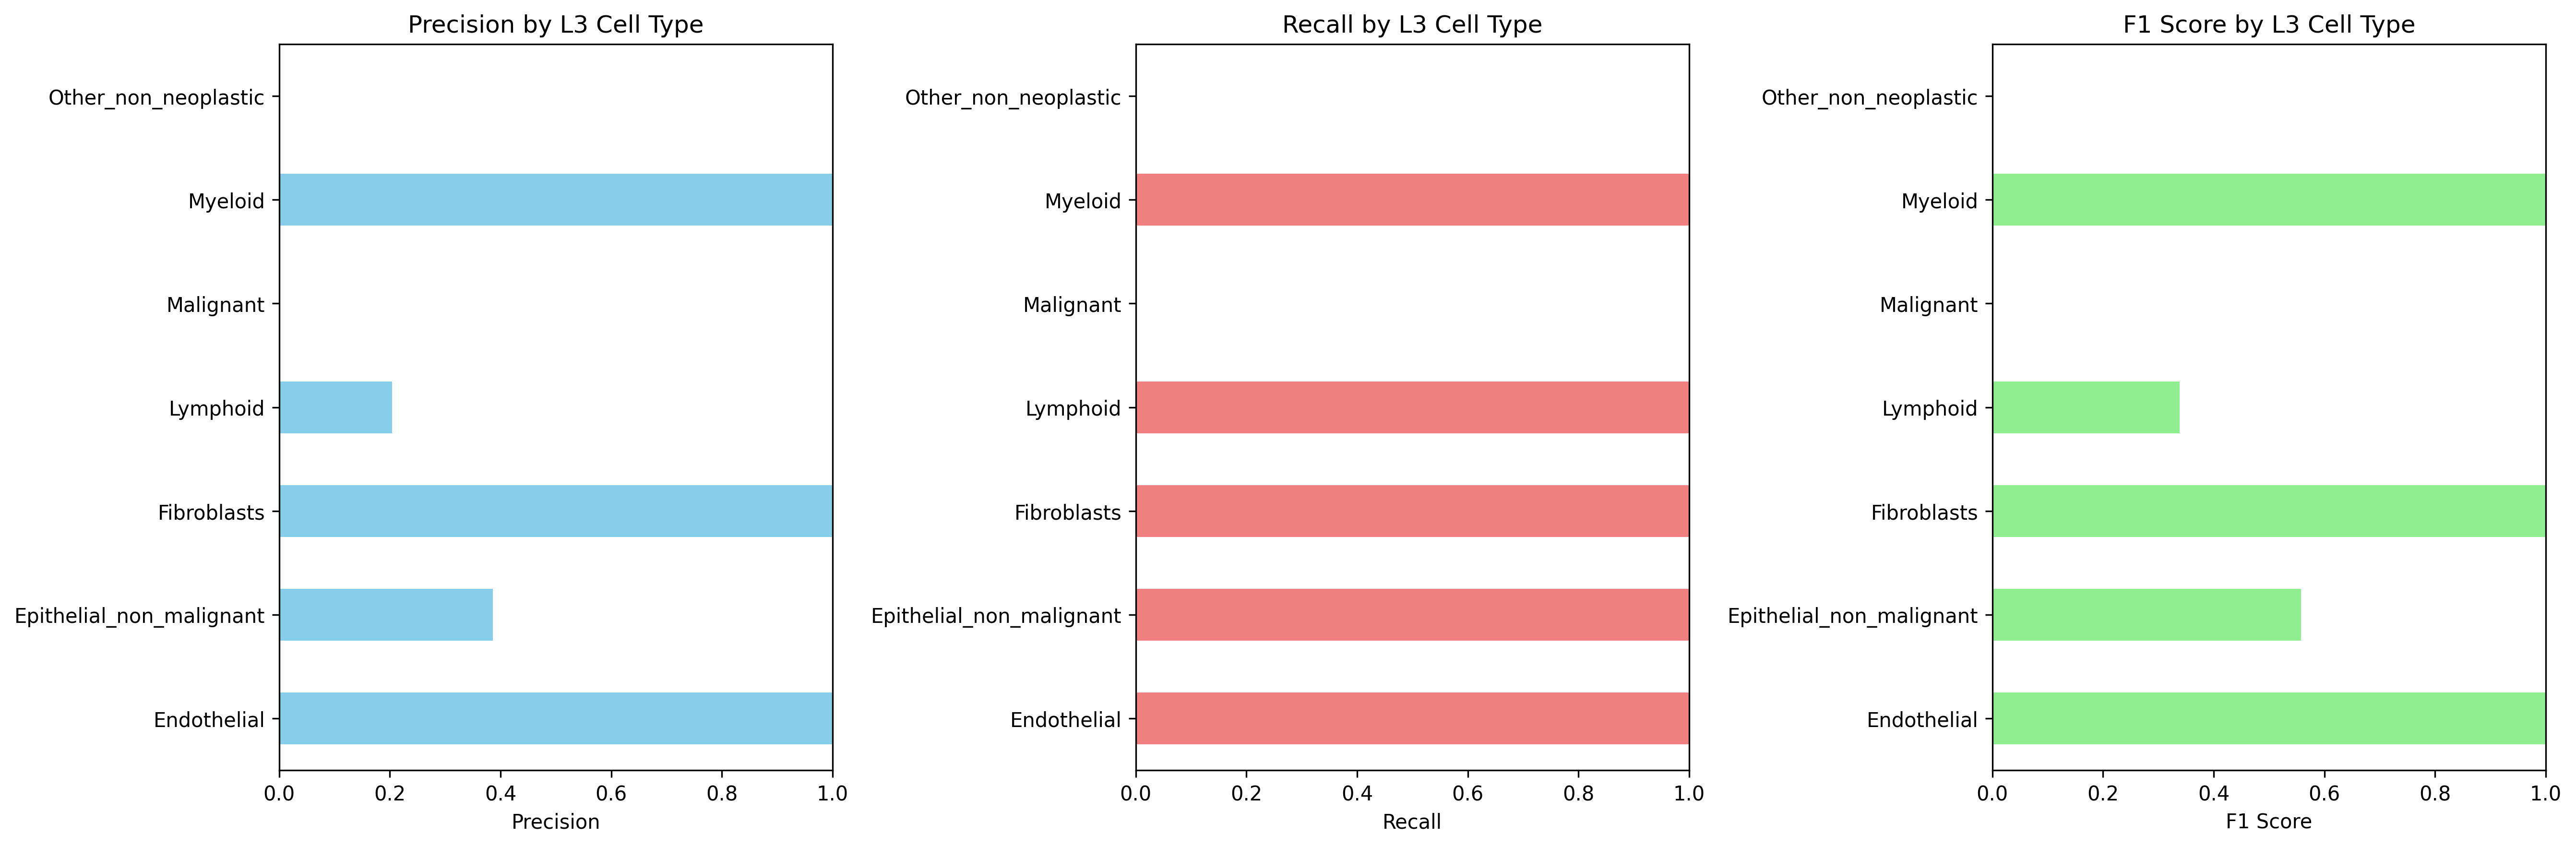

The table this chart was drawn from, first rows:
Cell_Type_L3, precision, recall, f1_score, support
Endothelial, 1.0, 1.0, 1.0, 2.0
Epithelial_non_malignant, 0.3865, 1.0, 0.5575, 160.0
Fibroblasts, 1.0, 1.0, 1.0, 9.0
Lymphoid, 0.2039, 1.0, 0.3388, 31.0
Malignant, 0.0, 0.0, 0.0, 254.0
Myeloid, 1.0, 1.0, 1.0, 13.0
Other_non_neoplastic, 0.0, 0.0, 0.0, 121.0
